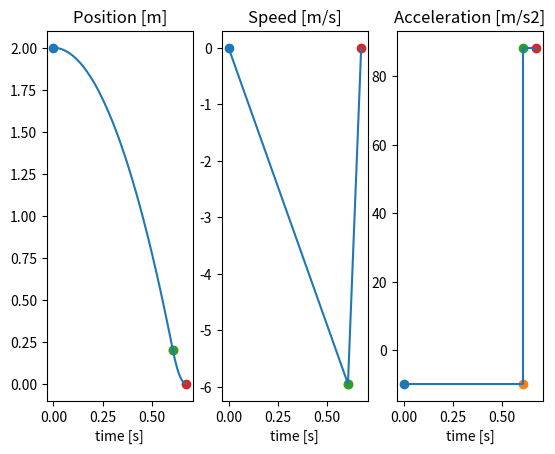

The matplotlib source for this figure:
"""
Module cinematic with scipy.optimize.root
"""
from scipy.optimize import root
import matplotlib.pyplot as plt


class CinematicPoint:
    """ Cinematic point """

    def __init__(self):

        self.position = None
        self.speed = None
        self.acceleration = None
        self.time = None

    def solve(self, other):
        """ Solve Equation"""

        def time_equation(other_time):
            # eq1 = 1/2.a0.t01**2 + v0.t01 + p01
            equation = (
                0.5 * self.acceleration * (other_time - self.time) ** 2
                + self.speed * (other_time - self.time)
                + self.position
                - other.position
            )
            return equation

        def position_equation(other_postion):
            # eq1 = 1/2.a0.t01**2 + v0.t01 + p01
            equation = (
                1 / 2 * self.acceleration * (other.time - self.time) ** 2
                + self.speed * (other.time - self.time)
                + self.position
                - other_postion
            )
            return equation

        def speed_equation(other_speed):
            # eq2 = a0.t01 + v0-v1
            equation = (
                self.acceleration * (other.time - self.time) + self.speed - other_speed
            )
            return equation

        def acceleration_and_time_equation(param):
            # eq3 = 1/2.a1.t1**2 + v0.t1 + p01
            # eq4 = a1*t1 + s0 - s1
            other_time, other_accel = param

            equation = [
                1 / 2 * other_accel * other_time ** 2
                + self.speed * other_time
                + self.position
                - other.position
            ]
            equation_2 = other_accel * other_time + self.speed - other.speed
            equation.append(equation_2)

            return equation

        loop = 0
        while loop < 5:
            loop += 1
            if other.time is None and other.acceleration is not None:
                try:
                    t_guess = [0.45]
                    result = root(time_equation, t_guess, method="lm")
                    other.time = round(float(result.x[0]), 3)
                except TypeError:
                    pass

            elif other.position is None:
                try:
                    p_guess = [0.8]
                    # print("position")
                    result = root(position_equation, p_guess, method="lm")
                    other.position = round(float(result.x[0]), 3)
                except TypeError:
                    pass

            elif other.speed is None:
                try:
                    # print("speed")
                    s_guess = [4.43]
                    result = root(speed_equation, s_guess, method="lm")
                    other.speed = round(float(result.x[0]), 3)
                except TypeError:
                    pass

            elif other.acceleration is None:
                try:
                    at_guess = [0.54, 50]
                    result = root(acceleration_and_time_equation, at_guess, method="lm")
                    other.time = round(float(result.x[0]) + self.time, 3)
                    other.acceleration = round(float(result.x[1]), 3)
                except TypeError:
                    pass

            elif (
                other.position and other.speed and other.acceleration and other.time
            ) is not None:
                # print("point solved")
                break

            # elif (
            #     other.position or other.speed or other.acceleration or other.time
            # ) is None:
            #     print("point not solved in this loop...")
            #     pass

            # print("point not solved in this loop...")

    def print_result(self, name):
        """ Print result """
        print("- ", name, ":")
        print(name + ".time =", self.time, "[s]")
        print(name + ".position =", self.position, "[m]")
        print(name + ".speed =", self.speed, "[m/s]")
        print(name + ".acceleration =", self.acceleration, "[m/s2]")
        print("\n")


class CinematicData:
    """ Cinematic point """

    def __init__(self):
        self.position = []
        self.speed = []
        self.acceleration = []
        self.time = []

    def append(self, cinematic_point):
        """ Append Method for cinematic point """
        # if cinematic_point.time == float:
        self.time.append(cinematic_point.time)
        self.position.append(cinematic_point.position)
        self.speed.append(cinematic_point.speed)
        self.acceleration.append(cinematic_point.acceleration)
        # if cinematic_point.time == list:
        #     self.time += cinematic_point.time
        #     self.position += cinematic_point.position
        #     self.speed += cinematic_point.speed
        #     self.acceleration += cinematic_point.acceleration


class Cinematic:
    """ Cinematic """

    def __init__(self, list_point, list_motion_type, pas):
        self.list_point = list_point
        self.list_motion_type = list_motion_type
        self.data = CinematicData()
        self.pas = pas

        self.create_cin()
        # print("Cinematic created")

    def uniform_movement(self, initial_point, final_point):
        """ Uniform Movement """
        calcul_time = 0

        while self.data.time[-1] < final_point.time:
            calcul_time += self.pas
            calcul_time = round(calcul_time, 3)
            calcul_point = CinematicPoint()
            calcul_point.time = calcul_time
            calcul_point.acceleration = final_point.acceleration
            initial_point.solve(calcul_point)

            calcul_point.time = initial_point.time + calcul_time
            self.data.append(calcul_point)
        # print("UM Done")

    def uniform_accelerated_movement(self, initial_point, final_point):
        """ Uniform Accelerated Movement """
        calcul_time = 0
        if not self.data.time:
            self.data.append(initial_point)

        while self.data.time[-1] < final_point.time:
            calcul_time += self.pas
            if calcul_time > final_point.time:
                break
            else:
                calcul_time = round(calcul_time, 3)
                calcul_point = CinematicPoint()
                calcul_point.time = calcul_time
                calcul_point.acceleration = initial_point.acceleration
                initial_point.solve(calcul_point)

                calcul_point.time = initial_point.time + calcul_time
                self.data.append(calcul_point)

        self.data.append(final_point)
        # print("UAM Done")

    def uniform_deccelerated_movement(self, initial_point, final_point):
        """ Uniform Accelerated Movement """
        calcul_time = initial_point.time
        while self.data.time[-1] < final_point.time:
            calcul_time += self.pas
            if calcul_time > final_point.time:
                break
            else:
                calcul_time = round(calcul_time, 3)
                calcul_point = CinematicPoint()
                calcul_point.time = calcul_time
                calcul_point.acceleration = final_point.acceleration
                initial_point.solve(calcul_point)
                self.data.append(calcul_point)

        self.data.append(final_point)
        # print("UDM Done")

    # def non_uniform_accelerated_movement(self, initial_point, final_point):
    #     """ Non-uniform Accelerated movement """
    #     print("NUAM Done")

    def create_cin(self):
        """ Create a set of data point between cinematitic point """

        for point in range(len(self.list_point) - 1):

            if self.list_motion_type[point] == "UM":
                self.uniform_movement(
                    self.list_point[point], self.list_point[point + 1]
                )
            if self.list_motion_type[point] == "UAM":
                self.uniform_accelerated_movement(
                    self.list_point[point], self.list_point[point + 1]
                )
            # if self.list_motion_type[point] == "NUAM":
            #     self.non_uniform_accelerated_movement(
            #         self.list_point[point], self.list_point[point + 1]
            #     )
            if self.list_motion_type[point] == "UDM":
                self.uniform_deccelerated_movement(
                    self.list_point[point], self.list_point[point + 1]
                )

    def plot_result(self):
        """ Plot curve and point """

        ax1 = plt.subplot(131)
        plt.title("Position [m]")
        plt.xlabel("time [s]")
        plt.plot(self.data.time, self.data.position, "-")
        for point in self.list_point:
            plt.scatter(point.time, point.position)

        plt.subplot(132, sharex=ax1)
        plt.title("Speed [m/s]")
        plt.xlabel("time [s]")
        plt.plot(self.data.time, self.data.speed, "-")
        for point in self.list_point:
            plt.scatter(point.time, point.speed)

        plt.subplot(133, sharex=ax1)
        plt.title("Acceleration [m/s2]")
        plt.xlabel("time [s]")
        plt.plot(self.data.time, self.data.acceleration, "-")
        for point in self.list_point:
            plt.scatter(point.time, point.acceleration)

        plt.show()


if __name__ == "__main__":

    GRAVITY = 9.81
    PAS = 0.01

    C_1 = CinematicPoint()
    C_1.time = 0
    C_1.position = 2
    C_1.speed = 0
    C_1.acceleration = -GRAVITY
    C_1.print_result("C_1")

    C_2 = CinematicPoint()
    C_2.position = 0.2
    C_2.acceleration = -GRAVITY
    C_1.solve(C_2)
    C_2.print_result("C_2")

    C_3 = CinematicPoint()
    C_3.position = 0.0
    C_3.speed = 0
    C_2.solve(C_3)
    C_3.print_result("C_3")

    C_2p = CinematicPoint()
    C_2p.time = C_2.time  # + PAS
    C_2p.position = C_2.position
    C_2p.speed = C_2.speed
    C_2p.acceleration = C_3.acceleration
    C_2p.print_result("C_2p")

    CINEMATIC = Cinematic([C_1, C_2, C_2p, C_3], ["UAM", "UAM", "UDM"], PAS)
    CINEMATIC.plot_result()
